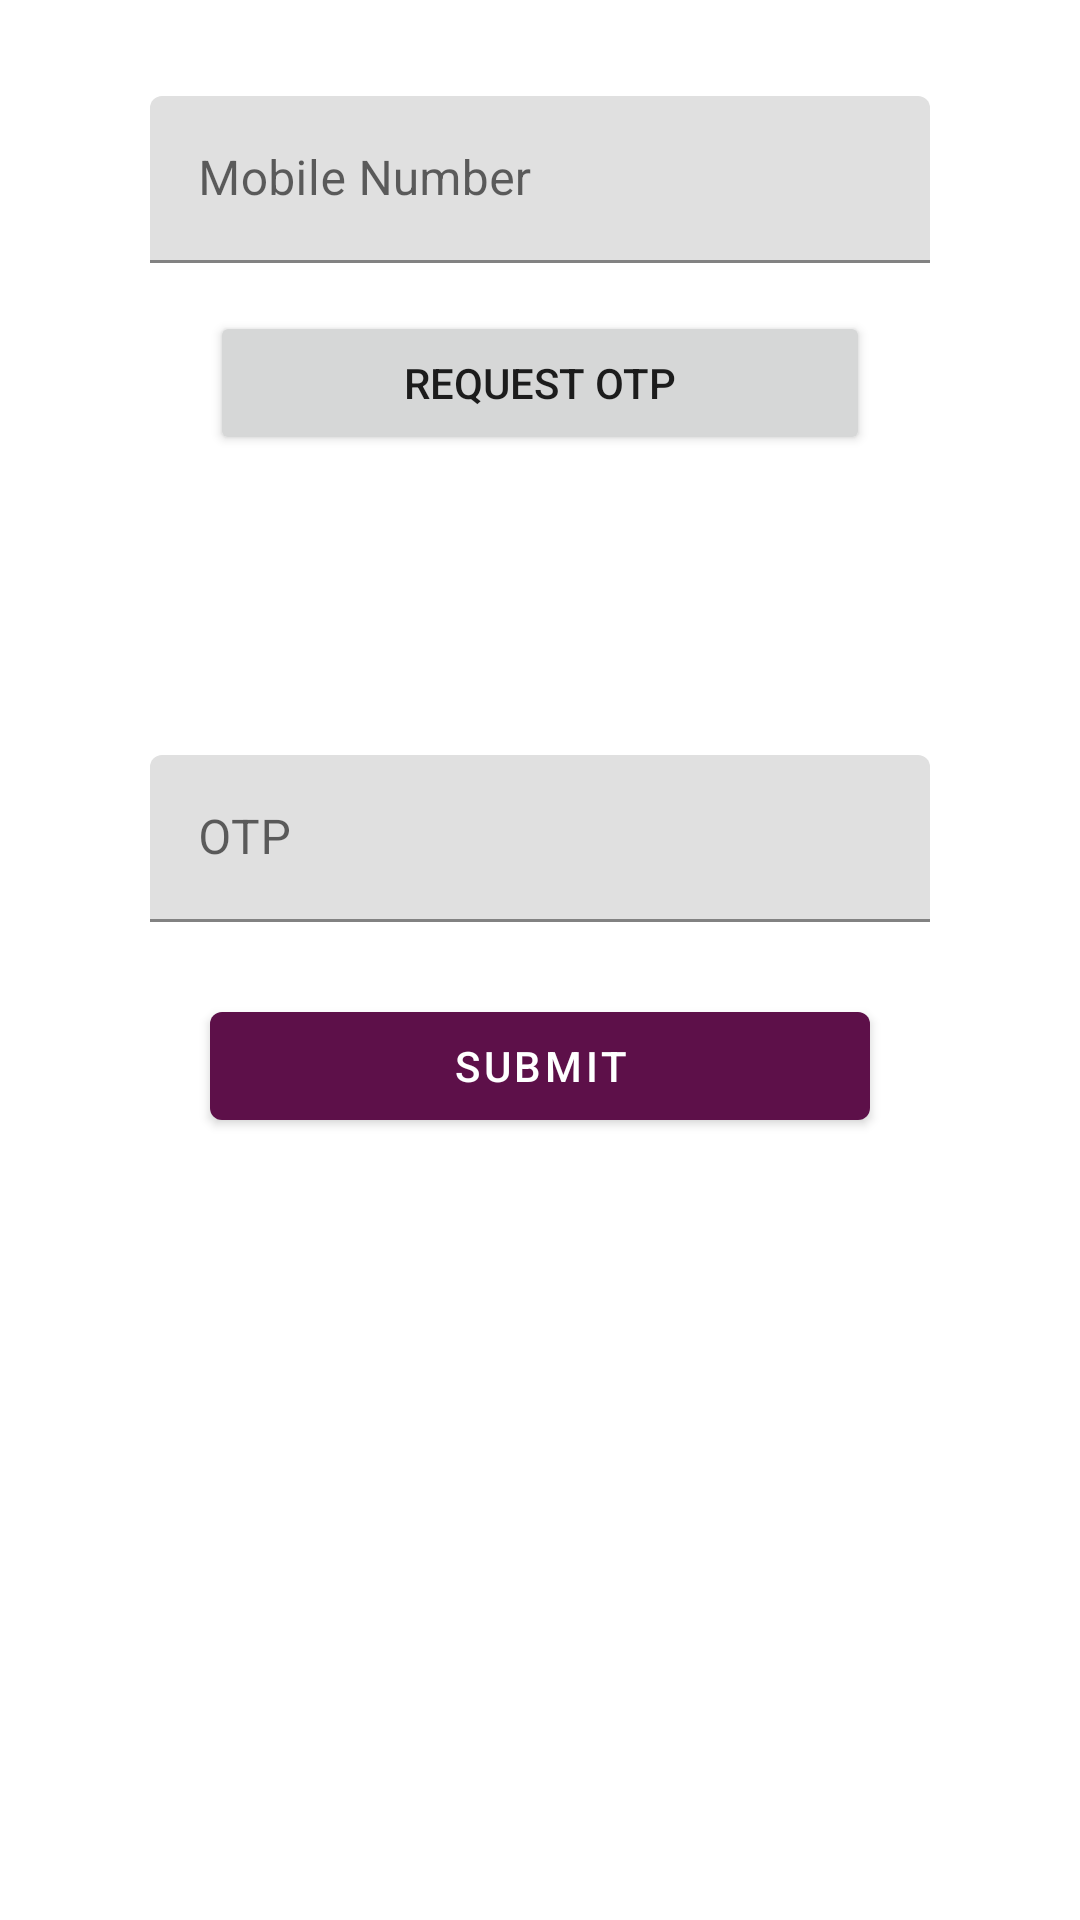

The Android layout XML behind this screen, and the referenced resources:
<!-- AndroidManifest.xml: application theme AppTheme -->
<!-- res/layout/mobile_signin.xml -->
<?xml version="1.0" encoding="utf-8"?>
<androidx.constraintlayout.widget.ConstraintLayout
    xmlns:android="http://schemas.android.com/apk/res/android"
    xmlns:tools="http://schemas.android.com/tools"
    android:layout_width="match_parent"
    android:layout_height="match_parent" xmlns:app="http://schemas.android.com/apk/res-auto">

    <com.google.android.material.textfield.TextInputLayout
        android:id="@+id/edt_phone_number_layout"
        style="@style/Widget.MaterialComponents.TextInputLayout.FilledBox"
        android:layout_width="match_parent"
        android:layout_height="wrap_content"
        android:layout_marginStart="50dp"
        android:layout_marginTop="32dp"
        android:layout_marginEnd="50dp"
        android:hint="@string/mob_hint"
        app:layout_constraintEnd_toEndOf="parent"
        app:layout_constraintStart_toStartOf="parent"
        app:layout_constraintTop_toTopOf="parent">

        <com.google.android.material.textfield.TextInputEditText
            android:id="@+id/edt_phone_number"
            android:layout_width="match_parent"
            android:layout_height="wrap_content" />

    </com.google.android.material.textfield.TextInputLayout>


    <Button
        android:id="@+id/btn_phone_number_enter"
        android:layout_width="match_parent"
        android:layout_height="wrap_content"
        android:layout_marginStart="70dp"
        android:layout_marginTop="16dp"
        android:layout_marginEnd="70dp"
        android:text="Request OTP"
        android:visibility="visible"
        app:layout_constraintEnd_toEndOf="parent"
        app:layout_constraintHorizontal_bias="0.0"
        app:layout_constraintStart_toStartOf="parent"
        app:layout_constraintTop_toBottomOf="@+id/edt_phone_number_layout" />

    <com.google.android.material.textfield.TextInputLayout
        android:id="@+id/edt_phone_otp_layout"
        style="@style/Widget.MaterialComponents.TextInputLayout.FilledBox"
        android:layout_width="match_parent"
        android:layout_height="wrap_content"
        android:layout_marginStart="50dp"
        android:layout_marginTop="100dp"
        android:layout_marginEnd="50dp"
        android:hint="@string/otp_hint"
        app:layout_constraintEnd_toEndOf="parent"
        app:layout_constraintStart_toStartOf="parent"
        app:layout_constraintTop_toBottomOf="@+id/btn_phone_number_enter">

        <com.google.android.material.textfield.TextInputEditText
            android:id="@+id/edt_phone_otp"
            android:layout_width="match_parent"
            android:layout_height="wrap_content" />

    </com.google.android.material.textfield.TextInputLayout>


    <com.google.android.material.button.MaterialButton
        style="@style/Widget.MaterialComponents.Button"
        android:id="@+id/btn_sign_in"
        android:layout_width="0dp"
        android:layout_height="wrap_content"
        android:layout_marginStart="70dp"
        android:layout_marginTop="24dp"
        android:layout_marginEnd="70dp"
        android:text="Submit"
        android:visibility="visible"
        app:layout_constraintEnd_toEndOf="parent"
        app:layout_constraintHorizontal_bias="0.498"
        app:layout_constraintStart_toStartOf="parent"
        app:layout_constraintTop_toBottomOf="@+id/edt_phone_otp_layout" />


    <com.google.android.material.button.MaterialButton
        style="@style/Widget.MaterialComponents.Button"
        android:id="@+id/btn_resend_otp"
        android:layout_width="wrap_content"
        android:layout_height="45dp"
        android:layout_marginStart="2dp"
        android:layout_marginLeft="2dp"
        android:layout_marginTop="8dp"
        android:text="Resend OTP"
        android:textColor="@android:color/holo_red_dark"
        android:visibility="gone"
        app:layout_constraintStart_toEndOf="@+id/txtResendOtp"
        app:layout_constraintTop_toBottomOf="@+id/btn_sign_in" />

    <TextView
        android:id="@+id/txtResendOtp"
        android:layout_width="wrap_content"
        android:layout_height="wrap_content"
        android:layout_marginStart="60dp"
        android:layout_marginLeft="60dp"

        android:text="Not received your code?"
        app:layout_constraintBaseline_toBaselineOf="@+id/btn_resend_otp"
        app:layout_constraintStart_toStartOf="parent"
        android:visibility="gone"/>

</androidx.constraintlayout.widget.ConstraintLayout>
<!-- resources referenced by this layout -->
<resources>
  <string name="mob_hint">Mobile Number</string>
  <string name="otp_hint">OTP</string>
  <style name="AppTheme" parent="Theme.MaterialComponents.Light.NoActionBar">
          
          <item name="colorPrimary">@color/colorPrimary</item>
          <item name="colorPrimaryDark">@color/colorPrimaryDark</item>
          <item name="colorAccent">@color/colorAccent</item>
      </style>
  <color name="colorPrimary">#5D1049</color>
  <color name="colorPrimaryDark">#4E0D3A</color>
  <color name="colorAccent">#E30425</color>
</resources>
